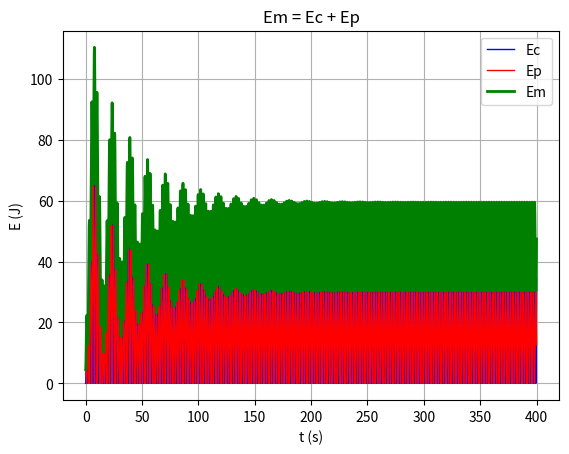
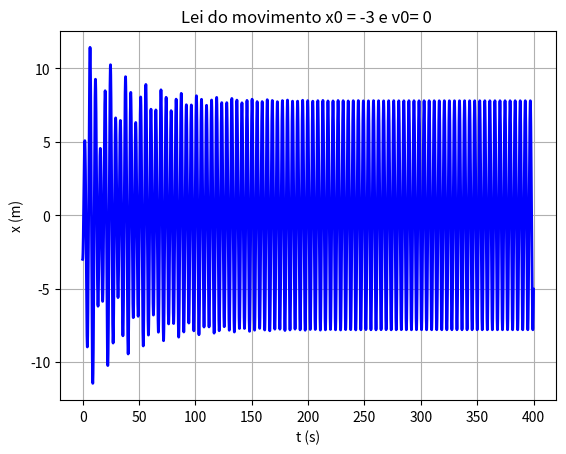

Recreate these plots in Python, in order.
# -*- coding: utf-8 -*-
"""
Created on Wed Jun 21 11:23:47 2023

@author: pedro
"""


#%% Importar libraries e diretorio para figuras

import matplotlib.pyplot as plt
import numpy as np
import sympy as sy
import os

dir_figs = './figures/'
if not os.path.exists(dir_figs): 
    os.mkdir(dir_figs)
    
#%% Maximo e minimo (3 pontos)
  
def getMaxMin(x0,x1,x2,y0,y1,y2):
    # Máximo ou mínimo usando o polinómio de Lagrange
    # Dados (input): (x0,y0), (x1,y1) e (x2,y2)
    # Resultados (output): xm, yMaxMin
    
    xab=x0-x1
    xac=x0-x2
    xbc=x1-x2
    
    a=y0/(xab*xac)
    b=-y1/(xab*xbc)
    c=y2/(xac*xbc)
    
    xmla=(b+c)*x0+(a+c)*x1+(a+b)*x2
    xm=0.5*xmla/(a+b+c)
    
    xta=xm-x0
    xtb=xm-x1
    xtc=xm-x2
    
    yMaxMin=a*xtb*xtc+b*xta*xtc+c*xta*xtb
    
    return xm, yMaxMin       
    

#%% Função Runge-Kutta 4ª ordem (x,v)

def acelera(t,x,v):
    F_x = - k * x 
    F_res = -b * v
    F_ext = F0 * np.cos(wf * t)
    return  (F_x + F_res + F_ext) / m

def rk4(t,x,vx,acelera,dt):
    """
    Integração numérica de equação diferencial de 2ª ordem:
    d2x/dt2 = ax(t,x,vx)    com dx/dt= vx    de valor inicial
    Erro global:  proporcional a dt**4
    acelera=dvx/dt=Força(t,x,vx)/massa      : acelera é uma FUNÇÃO
    input:  t = instante de tempo
            x(t) = posição
            vx(t) = velocidade
            dt = passo temporal
    output: xp = x(t+dt)
    vxp = vx(t+dt)
    """
    ax1=acelera(t,x,vx)
    c1v=ax1*dt
    c1x=vx*dt
    ax2=acelera(t+dt/2.,x+c1x/2.,vx+c1v/2.)
    c2v=ax2*dt
    c2x=(vx+c1v/2.)*dt # predicto:  vx(t+dt) * dt
    ax3=acelera(t+dt/2.,x+c2x/2.,vx+c2v/2.)
    c3v=ax3*dt
    c3x=(vx+c2v/2.)*dt
    ax4=acelera(t+dt,x+c3x,vx+c3v)
    c4v=ax4*dt
    c4x=(vx+c3v)*dt
     
    xp=x+(c1x+2.*c2x+2.*c3x+c4x)/6.
    vxp=vx+(c1v+2.*c2v+2.*c3v+c4v)/6.
    return xp,vxp

#%% Oscilador Harmonico - Função Runge-Kutta 4ª ordem (x,v)



t0 = 0
tf = 400
dt = 0.001
 
m = 1
xeq = 0


k = 1
b = 0.05 
F0 = 7.5
wf = 1.4

g = 9.8

x0 = -3
v0 = 0

Nt = int(np.ceil((tf - t0) / dt) + 1)

t = np.linspace(t0, tf, Nt)


x = np.zeros((Nt,)) # np.zeros((Nt,2))  faria com 2 colunas
x[0] = x0 

v = np.zeros((Nt,))
v[0] = v0

a = np.zeros((Nt,))


Ec = np.zeros((Nt,)) # Energia cinética
Ec[0] = (1/2) * m * np.sqrt(v0**2)**2

Ep = np.zeros((Nt,))# Energia potencial 
Ep[0] = 1/2 * k * x0**2
Em = np.zeros((Nt,)) # Energia mecanica
Em[0] = Ec[0] + Ep[0]


# Método de Runge-Kutta de 4ª ordem
for i in range(Nt-1):
    x[i+1],v[i+1] = rk4(t[i], x[i],v[i],acelera,dt)
    
    # Energias

    Ec[i+1] = (1/2) * m * np.sqrt(v[i+1]**2)**2

    Ep[i+1] = 1/2 * k * x[i+1]**2

    Em[i+1] = Ec[i+1] + Ep[i+1]
    


# Resposta


k = 0
i = np.where(t == 350)[0][0]     # Depende de quando começa o regime estacionário
x_ext = []
t_ext = []
i_ext = []    # Indice para os coef. Fourier

while True:
    if(x[i] > x[i-1] and x[i] > x[i+1]):
        tmax, xmax = getMaxMin(t[i-1], t[i], t[i+1], x[i-1], x[i], x[i+1])
        t_ext.append(tmax)
        x_ext.append(xmax)
        
        i_ext.append(i)
        k += 1
       
    if(x[i] < x[i-1] and x[i] < x[i+1]):
        tmin, xmin = getMaxMin(t[i-1], t[i], t[i+1], x[i-1], x[i], x[i+1])
        
        t_ext.append(tmin)
        x_ext.append(xmin)
        
        i_ext.append(i)  # Indice para os coef. Fourier
        k += 1
    
    
    if k == 4:
        break
    
    i += 1

      

        
# Amplitude = (Xmax0 - Xmin0) / 2
amplitude = (np.abs(x_ext[0]) + np.abs(x_ext[1])) / 2
print("Amplitude:",amplitude)

#print("Max:",np.round(np.max(x_ext),3))
#print("Min:",np.round(np.min(x_ext),3))

# Periodo = (tMax1 - tMax0)
# Frequencia = 1/Periodo
#periodo = np.abs(t_ext[2] - t_ext[0])
#frequencia = 1 / periodo
#print("Periodo:",np.round(periodo,3)) 
#print("Frequencia:",np.round(frequencia,3)) 
#frequeciaAngular = 2 * np.pi * frequencia
#print("Frequencia angular:",np.round(frequeciaAngular,3))



# Plotting

# Energia

plt.plot(t, Ec, '-b', linewidth=1)
plt.plot(t, Ep, '-r', linewidth=1)
plt.plot(t, Em, '-g', linewidth=2)

plt.xlabel('t (s)')
plt.ylabel('E (J)')

plt.title('Em = Ec + Ep')

plt.legend(["Ec","Ep","Em"])

plt.grid()
plt.show()


# Posicao

plt.plot(t, x, '-b', linewidth=2)


plt.xlabel('t (s)')
plt.ylabel('x (m)')
plt.title(f'Lei do movimento x0 = {x0} e v0= {v0} ')

plt.grid()

#plt.legend(["Runge-Kutta de 4ª ordem"])


#%% Gravar em PNG 


plt.savefig(dir_figs+'ex2-a).png') # Save the graph in png

plt.show() 

# Abrir um separador com o grafico
# Tools > Preferences > IPython console > Graphics > Graphics Backend > Backend: Automatic
